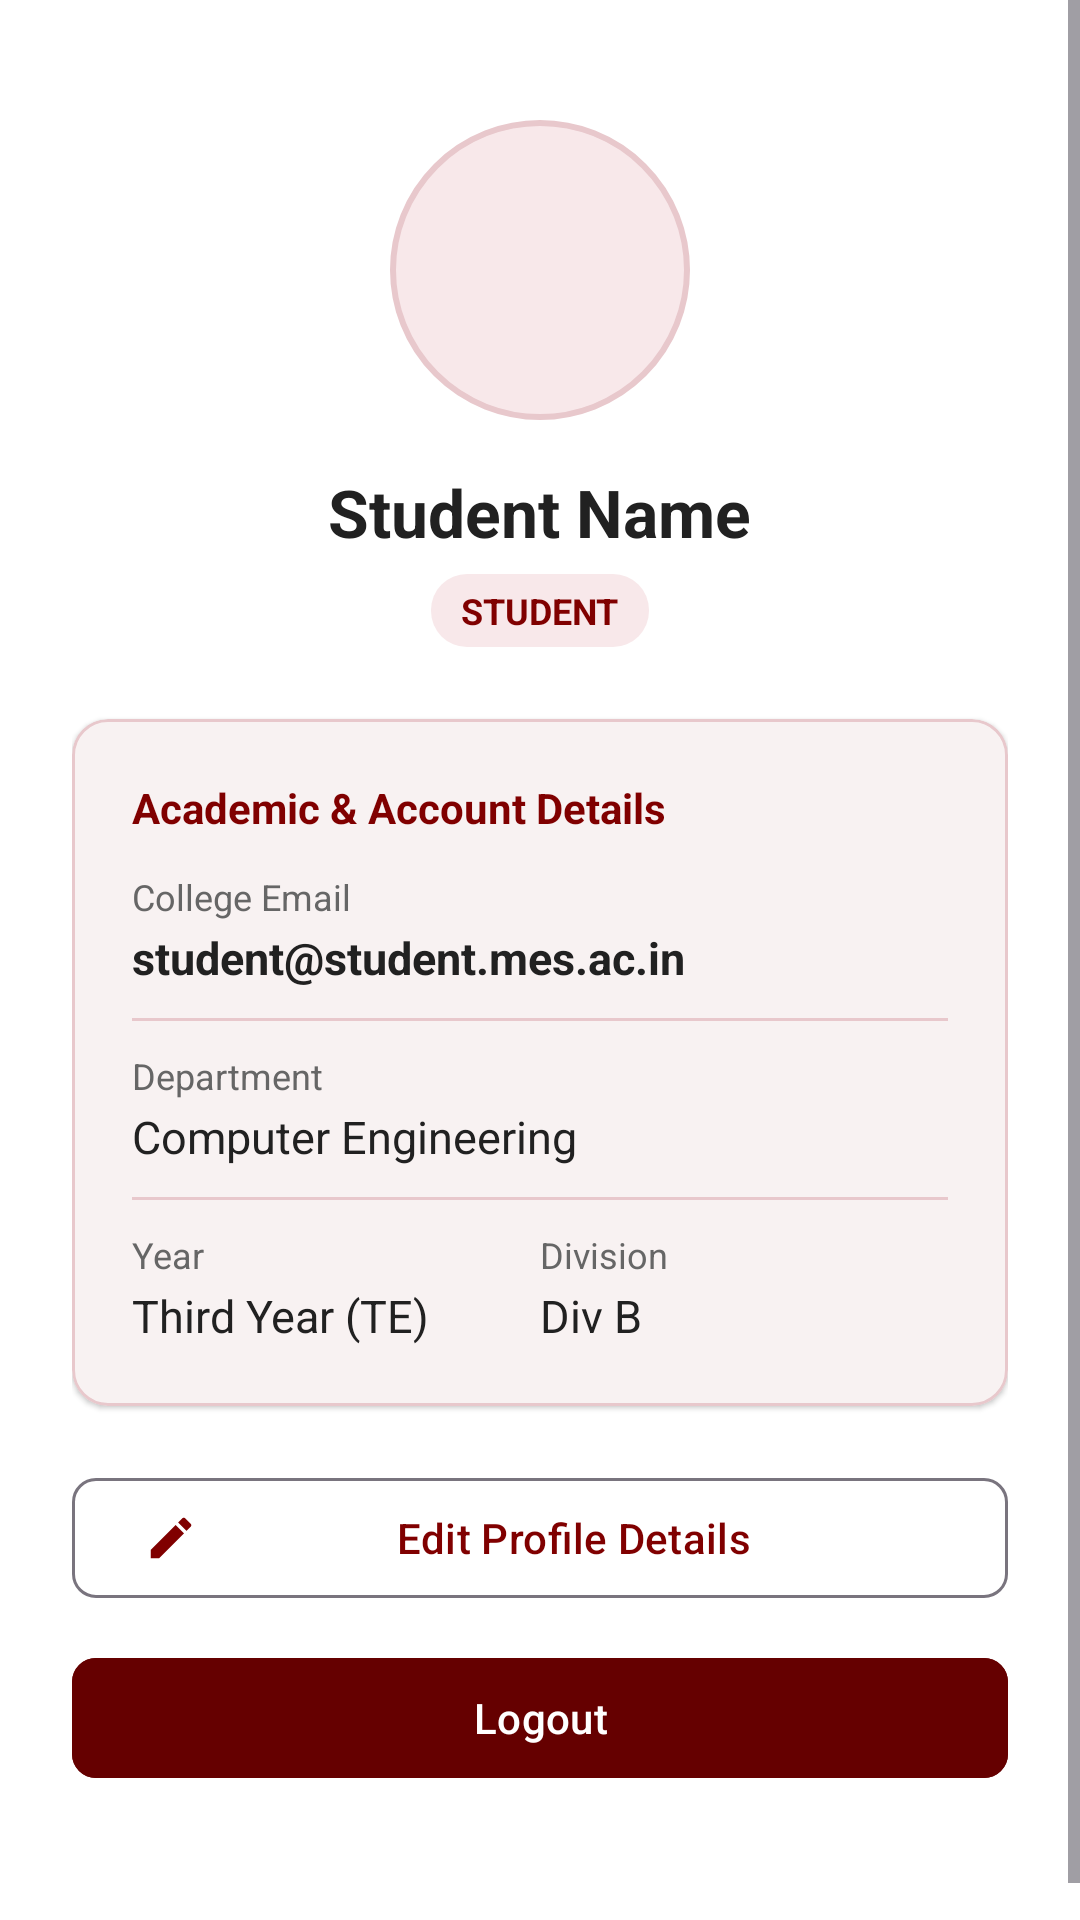

Layout XML and referenced resources for this Android screen:
<!-- AndroidManifest.xml: application theme Theme.CampusOne -->
<!-- res/layout/fragment_profile.xml -->
<?xml version="1.0" encoding="utf-8"?>
<ScrollView xmlns:android="http://schemas.android.com/apk/res/android"
    xmlns:app="http://schemas.android.com/apk/res-auto"
    android:layout_width="match_parent"
    android:layout_height="match_parent"
    android:background="@color/white"
    android:fillViewport="true">

    <LinearLayout
        android:layout_width="match_parent"
        android:layout_height="wrap_content"
        android:gravity="center_horizontal"
        android:orientation="vertical"
        android:padding="24dp">

        
        <FrameLayout
            android:layout_width="100dp"
            android:layout_height="100dp"
            android:layout_marginTop="16dp"
            android:background="@drawable/bg_avatar">

            <ImageView
                android:layout_width="52dp"
                android:layout_height="52dp"
                android:layout_gravity="center"
                android:src="@drawable/ic_profile"
                app:tint="@color/maroon" />
        </FrameLayout>

        
        <TextView
            android:id="@+id/profile_name"
            android:layout_width="wrap_content"
            android:layout_height="wrap_content"
            android:layout_marginTop="16dp"
            android:text="Student Name"
            android:textColor="@color/text_primary"
            android:textSize="22sp"
            android:textStyle="bold" />

        
        <TextView
            android:id="@+id/profile_role_badge"
            android:layout_width="wrap_content"
            android:layout_height="wrap_content"
            android:layout_marginTop="6dp"
            android:background="@drawable/bg_badge_student"
            android:text="STUDENT"
            android:textColor="@color/badge_student_text"
            android:textSize="12sp"
            android:textStyle="bold" />

        
        <TextView
            android:id="@+id/profile_assigned_club"
            android:layout_width="wrap_content"
            android:layout_height="wrap_content"
            android:layout_marginTop="6dp"
            android:text="Assigned Club: NSS"
            android:textColor="@color/maroon"
            android:textSize="14sp"
            android:textStyle="bold"
            android:visibility="gone" />

        
        <com.google.android.material.card.MaterialCardView
            android:layout_width="match_parent"
            android:layout_height="wrap_content"
            android:layout_marginTop="24dp"
            app:cardBackgroundColor="@color/white"
            app:cardCornerRadius="12dp"
            app:cardElevation="1dp"
            app:strokeColor="@color/border_maroon"
            app:strokeWidth="1dp">

            <LinearLayout
                android:layout_width="match_parent"
                android:layout_height="wrap_content"
                android:orientation="vertical"
                android:padding="20dp">

                <TextView
                    android:layout_width="wrap_content"
                    android:layout_height="wrap_content"
                    android:text="Academic &amp; Account Details"
                    android:textColor="@color/maroon"
                    android:textSize="14sp"
                    android:textStyle="bold" />

                
                <LinearLayout
                    android:layout_width="match_parent"
                    android:layout_height="wrap_content"
                    android:layout_marginTop="12dp"
                    android:orientation="vertical">

                    <TextView
                        android:layout_width="wrap_content"
                        android:layout_height="wrap_content"
                        android:text="College Email"
                        android:textColor="@color/text_secondary"
                        android:textSize="12sp" />

                    <TextView
                        android:id="@+id/profile_email"
                        android:layout_width="wrap_content"
                        android:layout_height="wrap_content"
                        android:layout_marginTop="2dp"
                        android:text="student@student.mes.ac.in"
                        android:textColor="@color/text_primary"
                        android:textSize="15sp"
                        android:textStyle="bold" />
                </LinearLayout>

                <View
                    android:layout_width="match_parent"
                    android:layout_height="1dp"
                    android:layout_marginTop="10dp"
                    android:layout_marginBottom="10dp"
                    android:background="@color/border_maroon" />

                
                <LinearLayout
                    android:layout_width="match_parent"
                    android:layout_height="wrap_content"
                    android:orientation="vertical">

                    <TextView
                        android:layout_width="wrap_content"
                        android:layout_height="wrap_content"
                        android:text="Department"
                        android:textColor="@color/text_secondary"
                        android:textSize="12sp" />

                    <TextView
                        android:id="@+id/profile_dept"
                        android:layout_width="wrap_content"
                        android:layout_height="wrap_content"
                        android:layout_marginTop="2dp"
                        android:text="Computer Engineering"
                        android:textColor="@color/text_primary"
                        android:textSize="15sp" />
                </LinearLayout>

                <View
                    android:layout_width="match_parent"
                    android:layout_height="1dp"
                    android:layout_marginTop="10dp"
                    android:layout_marginBottom="10dp"
                    android:background="@color/border_maroon" />

                
                <LinearLayout
                    android:layout_width="match_parent"
                    android:layout_height="wrap_content"
                    android:orientation="horizontal">

                    <LinearLayout
                        android:layout_width="0dp"
                        android:layout_height="wrap_content"
                        android:layout_weight="1"
                        android:orientation="vertical">

                        <TextView
                            android:layout_width="wrap_content"
                            android:layout_height="wrap_content"
                            android:text="Year"
                            android:textColor="@color/text_secondary"
                            android:textSize="12sp" />

                        <TextView
                            android:id="@+id/profile_year"
                            android:layout_width="wrap_content"
                            android:layout_height="wrap_content"
                            android:layout_marginTop="2dp"
                            android:text="Third Year (TE)"
                            android:textColor="@color/text_primary"
                            android:textSize="15sp" />
                    </LinearLayout>

                    <LinearLayout
                        android:layout_width="0dp"
                        android:layout_height="wrap_content"
                        android:layout_weight="1"
                        android:orientation="vertical">

                        <TextView
                            android:layout_width="wrap_content"
                            android:layout_height="wrap_content"
                            android:text="Division"
                            android:textColor="@color/text_secondary"
                            android:textSize="12sp" />

                        <TextView
                            android:id="@+id/profile_division"
                            android:layout_width="wrap_content"
                            android:layout_height="wrap_content"
                            android:layout_marginTop="2dp"
                            android:text="Div B"
                            android:textColor="@color/text_primary"
                            android:textSize="15sp" />
                    </LinearLayout>
                </LinearLayout>

            </LinearLayout>
        </com.google.android.material.card.MaterialCardView>

        
        <com.google.android.material.button.MaterialButton
            android:id="@+id/btn_edit_profile"
            style="@style/Widget.Material3.Button.OutlinedButton"
            android:layout_width="match_parent"
            android:layout_height="48dp"
            android:layout_marginTop="20dp"
            android:strokeColor="@color/maroon"
            android:text="Edit Profile Details"
            android:textColor="@color/maroon"
            app:cornerRadius="8dp"
            app:icon="@drawable/ic_edit"
            app:iconTint="@color/maroon" />

        
        <com.google.android.material.button.MaterialButton
            android:id="@+id/btn_admin_portal"
            android:layout_width="match_parent"
            android:layout_height="48dp"
            android:layout_marginTop="12dp"
            android:backgroundTint="@color/maroon"
            android:text="Open Admin Dashboard"
            android:textColor="@color/white"
            android:visibility="gone"
            app:cornerRadius="8dp"
            app:icon="@drawable/ic_admin_dashboard"
            app:iconTint="@color/white" />

        
        <com.google.android.material.button.MaterialButton
            android:id="@+id/btn_club_portal"
            android:layout_width="match_parent"
            android:layout_height="48dp"
            android:layout_marginTop="12dp"
            android:backgroundTint="@color/maroon"
            android:text="Open Club Management"
            android:textColor="@color/white"
            android:visibility="gone"
            app:cornerRadius="8dp"
            app:icon="@drawable/ic_club_dashboard"
            app:iconTint="@color/white" />

        
        <com.google.android.material.button.MaterialButton
            android:id="@+id/logout_button"
            android:layout_width="match_parent"
            android:layout_height="48dp"
            android:layout_marginTop="12dp"
            android:layout_marginBottom="32dp"
            android:backgroundTint="@color/maroon_dark"
            android:text="Logout"
            android:textColor="@color/white"
            app:cornerRadius="8dp"
            app:icon="@drawable/ic_logout"
            app:iconTint="@color/white" />

    </LinearLayout>
</ScrollView>
<!-- resources referenced by this layout -->
<resources>
  <color name="badge_student_text">#800000</color>
  <color name="border_maroon">#E8C8CC</color>
  <color name="maroon">#800000</color>
  <color name="maroon_dark">#650000</color>
  <color name="text_primary">#212121</color>
  <color name="text_secondary">#666666</color>
  <color name="white">#FFFFFF</color>
  <!-- drawable bg_avatar (drawable) -->
  <?xml version="1.0" encoding="utf-8"?>
  <shape xmlns:android="http://schemas.android.com/apk/res/android"
      android:shape="oval">
      <solid android:color="@color/accent_light_maroon" />
      <stroke
          android:width="2dp"
          android:color="@color/border_maroon" />
  </shape>
  <!-- drawable bg_badge_student (drawable) -->
  <?xml version="1.0" encoding="utf-8"?>
  <shape xmlns:android="http://schemas.android.com/apk/res/android"
      android:shape="rectangle">
      <corners android:radius="12dp" />
      <solid android:color="@color/badge_student_bg" />
      <padding
          android:bottom="4dp"
          android:left="10dp"
          android:right="10dp"
          android:top="4dp" />
  </shape>
  <!-- drawable ic_admin_dashboard (drawable) -->
  <vector xmlns:android="http://schemas.android.com/apk/res/android"
      android:width="24dp"
      android:height="24dp"
      android:viewportWidth="24"
      android:viewportHeight="24">
      <path
          android:fillColor="@color/maroon"
          android:pathData="M3,13h8V3H3v10zm0,8h8v-6H3v6zm10,0h8V11h-8v10zm0,-18v6h8V3h-8z"/>
  </vector>
  <!-- drawable ic_club_dashboard (drawable) -->
  ﻿<vector xmlns:android="http://schemas.android.com/apk/res/android"
      android:width="24dp"
      android:height="24dp"
      android:viewportWidth="24"
      android:viewportHeight="24">
      <path
          android:fillColor="@color/maroon"
          android:pathData="M12,2L4,5v6.09c0,5.05 3.41,9.76 8,10.91 4.59,-1.15 8,-5.86 8,-10.91V5l-8,-3zm1,14h-2v-2h2v2zm0,-4h-2V7h2v5z"/>
  </vector>
  <!-- drawable ic_edit (drawable) -->
  <vector xmlns:android="http://schemas.android.com/apk/res/android"
      android:width="24dp"
      android:height="24dp"
      android:viewportWidth="24"
      android:viewportHeight="24">
      <path
          android:fillColor="@color/maroon"
          android:pathData="M3,17.25V21h3.75L17.81,9.94l-3.75,-3.75L3,17.25zM20.71,7.04c0.39,-0.39 0.39,-1.02 0,-1.41l-2.34,-2.34c-0.39,-0.39 -1.02,-0.39 -1.41,0l-1.83,1.83 3.75,3.75 1.83,-1.83z"/>
  </vector>
  <style name="Theme.CampusOne" parent="Base.Theme.CampusOne" />
  <color name="accent_light_maroon">#F8E8EA</color>
  <color name="badge_student_bg">#F8E8EA</color>
  <color name="surface_light_maroon">#FFF7F7</color>
  <style name="Widget.CampusOne.Card" parent="Widget.Material3.CardView.Elevated">
          <item name="cardBackgroundColor">@color/white</item>
          <item name="strokeColor">@color/border_maroon</item>
          <item name="strokeWidth">1dp</item>
          <item name="cardElevation">1dp</item>
      </style>
  <style name="Widget.CampusOne.BottomNav" parent="Widget.Material3.BottomNavigationView">
          <item name="backgroundTint">@color/maroon</item>
          <item name="itemIconTint">@color/nav_item_icon_tint</item>
          <item name="itemTextColor">@color/nav_item_text_color</item>
          <item name="itemActiveIndicatorStyle">@style/Widget.CampusOne.ActiveIndicator</item>
      </style>
  <style name="Widget.CampusOne.ActiveIndicator" parent="Widget.Material3.BottomNavigationView.ActiveIndicator">
          <item name="android:color">@color/nav_indicator</item>
      </style>
  <color name="nav_indicator">#F3DDE1</color>
</resources>
